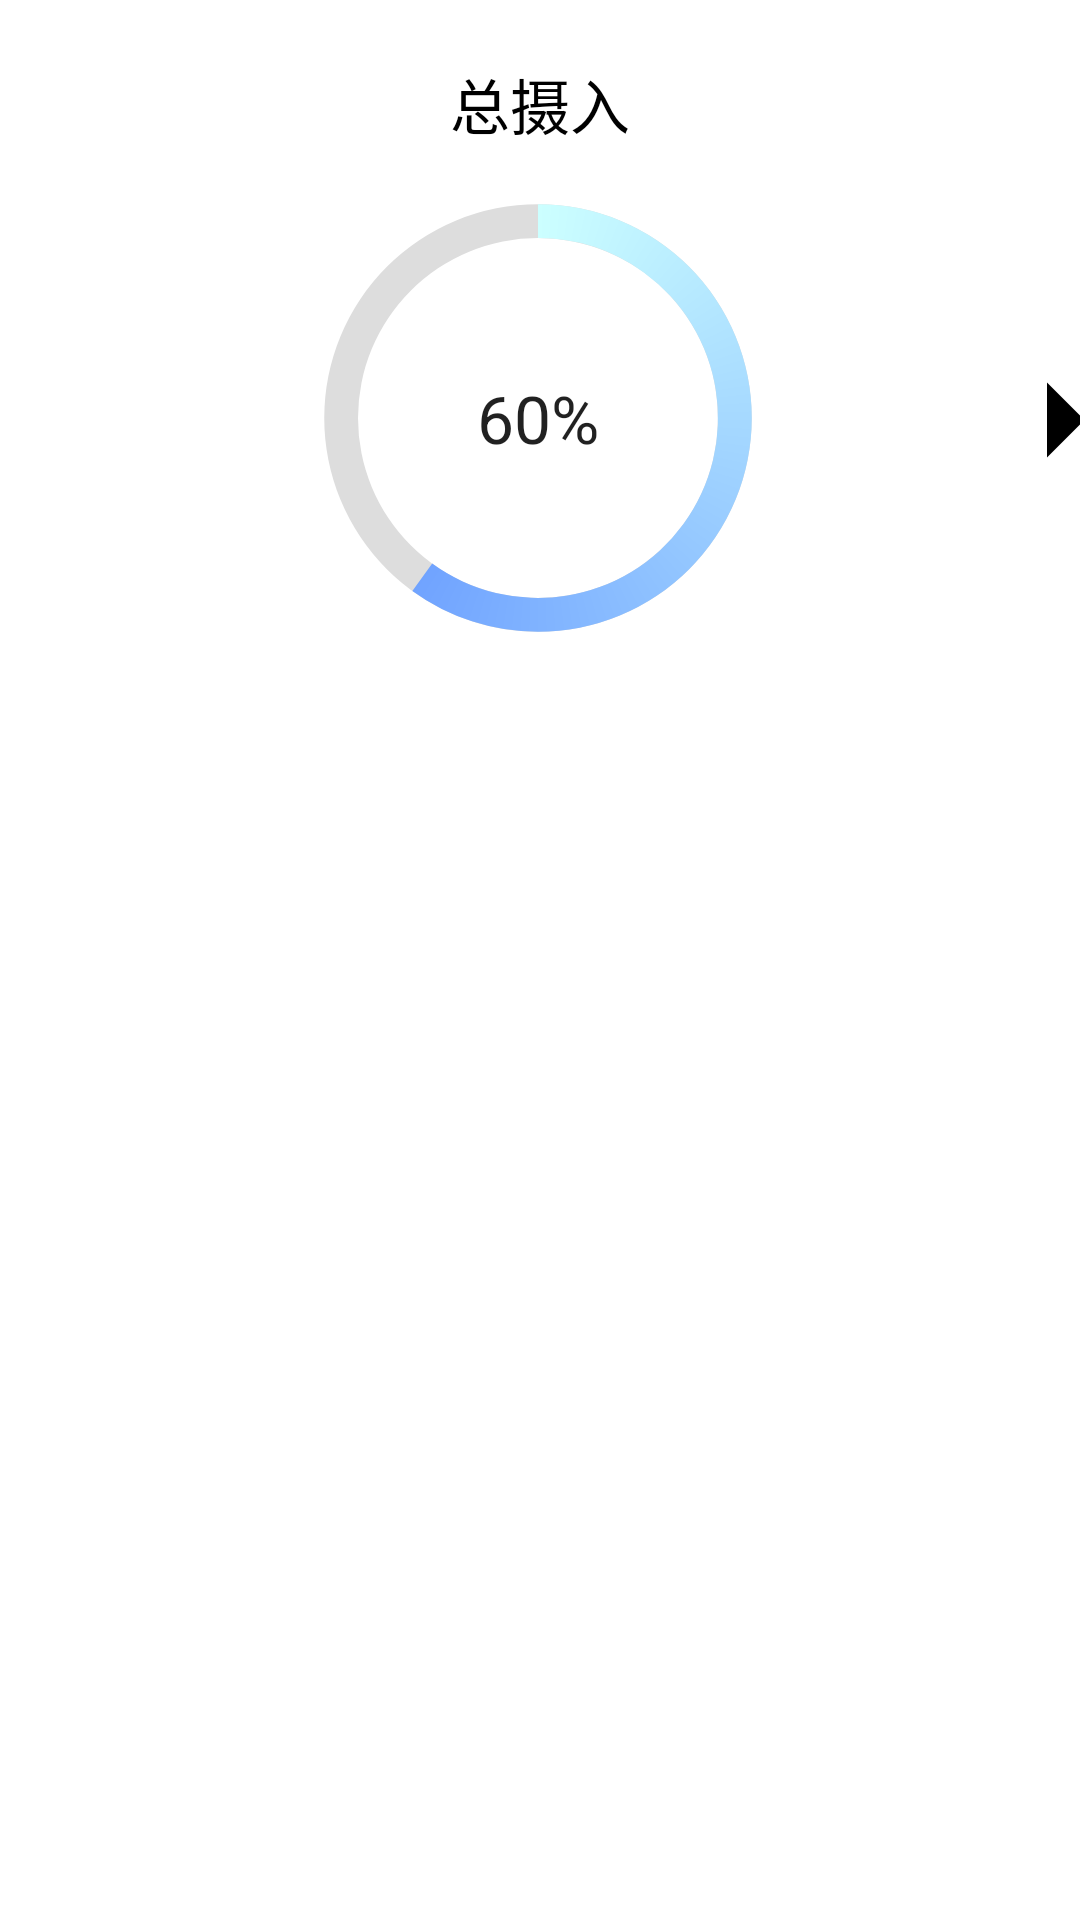

Write the Android layout XML for this screen, with the resource values it uses.
<!-- AndroidManifest.xml: application theme Theme.HealthButler -->
<!-- res/layout/fragment_ingestion.xml -->
<?xml version="1.0" encoding="utf-8"?>
<androidx.constraintlayout.widget.ConstraintLayout xmlns:android="http://schemas.android.com/apk/res/android"
    xmlns:tools="http://schemas.android.com/tools"
    xmlns:app="http://schemas.android.com/apk/res-auto"
    android:layout_width="match_parent"
    android:layout_height="match_parent">

    <TextView
        android:id="@+id/totalIntake"
        android:layout_width="wrap_content"
        android:layout_height="wrap_content"
        android:layout_marginTop="20dp"
        android:text="总摄入"
        android:textColor="#000"
        android:textSize="20dp"
        app:layout_constraintLeft_toLeftOf="parent"
        app:layout_constraintRight_toRightOf="parent"
        app:layout_constraintTop_toTopOf="parent" />

    <ProgressBar
        android:id="@+id/ingestion_progress_bar"
        android:layout_width="180dp"
        android:layout_height="180dp"
        android:indeterminateOnly="false"
        android:progress="60"
        android:progressDrawable="@drawable/circle"
        app:layout_constraintHorizontal_bias="0.497"
        app:layout_constraintLeft_toLeftOf="parent"
        app:layout_constraintRight_toRightOf="parent"
        app:layout_constraintTop_toBottomOf="@+id/totalIntake" />

    <TextView
        android:id="@+id/text_view_progress"
        android:layout_width="wrap_content"
        android:layout_height="wrap_content"
        android:text="60%"
        android:textAppearance="@style/TextAppearance.AppCompat.Large"
        app:layout_constraintBottom_toBottomOf="@+id/ingestion_progress_bar"
        app:layout_constraintEnd_toEndOf="@+id/ingestion_progress_bar"
        app:layout_constraintStart_toStartOf="@+id/ingestion_progress_bar"
        app:layout_constraintTop_toTopOf="@+id/ingestion_progress_bar" />

    <ImageView
        android:id="@+id/go_nutrient"
        android:layout_width="60dp"
        android:layout_height="80dp"
        android:layout_marginStart="324dp"
        android:layout_marginTop="100dp"
        android:contentDescription="@string/cd_previous"
        android:src="@drawable/ic_baseline_arrow_right_24"
        app:layout_constraintStart_toStartOf="parent"
        app:layout_constraintTop_toTopOf="parent" />
</androidx.constraintlayout.widget.ConstraintLayout>
<!-- resources referenced by this layout -->
<resources>
  <!-- drawable circle (drawable) -->
  <?xml version="1.0" encoding="utf-8"?>
  <layer-list xmlns:android="http://schemas.android.com/apk/res/android">
      <item>
          <shape
              android:shape="ring"
              android:thicknessRatio="16"
              android:useLevel="false">
              <solid android:color="#DDD"/>
          </shape>
      </item>
      <item>
          <rotate
              android:fromDegrees="270"
              android:toDegrees="270">
              <shape
                  android:shape="ring"
                  android:thicknessRatio="16"
                  android:useLevel="true">
                  
                  <gradient
                      android:startColor="#ccffff"
                      android:endColor="#3366ff"
                      android:type="sweep"/>
              </shape>
          </rotate>
      </item>
  </layer-list>
  <!-- drawable ic_baseline_arrow_right_24 (drawable) -->
  <vector android:height="80dp" android:tint="#000000"
      android:viewportHeight="24" android:viewportWidth="24"
      android:width="80dp" xmlns:android="http://schemas.android.com/apk/res/android">
      <path android:fillColor="@android:color/white" android:pathData="M10,17l5,-5 -5,-5v10z"/>
  </vector>
  <string name="cd_previous">Previous</string>
  <style name="Theme.HealthButler" parent="Theme.MaterialComponents.DayNight.DarkActionBar">
          
          <item name="colorPrimary">@color/purple_500</item>
          <item name="colorPrimaryVariant">@color/purple_700</item>
          <item name="colorOnPrimary">@color/white</item>
          
          <item name="colorSecondary">@color/teal_200</item>
          <item name="colorSecondaryVariant">@color/teal_700</item>
          <item name="colorOnSecondary">@color/black</item>
          
          <item name="android:statusBarColor" tools:targetApi="l">?attr/colorPrimaryVariant</item>
          
      </style>
  <!-- not gathered from this repository: default colours our renderer supplied (Android Studio template values) -->
  <color name="purple_500">#FF6200EE</color>
  <color name="purple_700">#FF3700B3</color>
  <color name="teal_200">#FF03DAC5</color>
  <color name="teal_700">#FF018786</color>
  <color name="black">#FF000000</color>
  <color name="white">#FFFFFFFF</color>
</resources>
